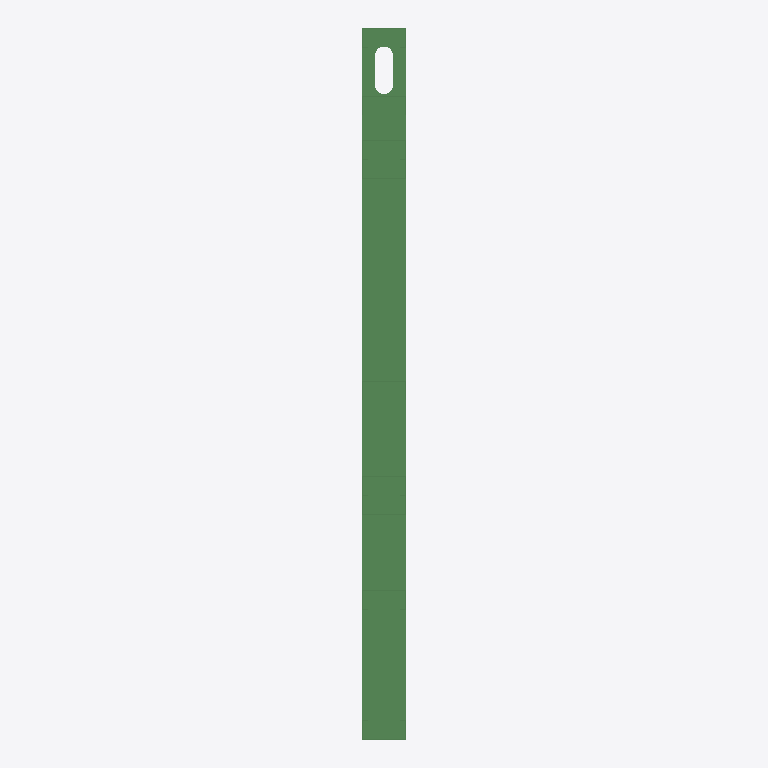
Plan cut of the same IFC building model at storey 'WALL PANEL LAYOUT' (level 0.30 m, cut at 1.71 m), seen from above with north up, elements coloured by IFC class (only those large enough to see are counted): 11 beams (green). Cut surfaces are drawn darker.
Extent 0.1 m × 1.5 m × 2.7 m (x, y, z). Storeys (1): WALL PANEL LAYOUT at 0.30 m. Elements (20): 20 IfcBeam.

HEADER;
FILE_DESCRIPTION(('ViewDefinition [CoordinationView_V2.0]'),'2;1');
FILE_NAME('Project Number','2026-06-21T12:27:29+05:30',(''),(''),'ODA SDAI 22.12','23.0.11.19 - Exporter 23.0.11.19 - Alternate UI ','');
FILE_SCHEMA(('IFC2X3'));
ENDSEC;
DATA;
#105=IFCPROJECT('1cou8j2P53RAJ$bb4K31UR',#20,'Project Number',$,$,'.','Project Status',(#100),#97);
#118=IFCSITE('1cou8j2P53RAJ$bb4K31UP',#20,'Default',$,$,#117,$,$,.ELEMENT.,(42,21,31,209411),(-71,-3,-24,-208374),0.0,$,$);
#107=IFCBUILDING('1cou8j2P53RAJ$bb4K31UQ',#20,'',$,$,#16,$,'',.ELEMENT.,$,$,#106);
#111=IFCBUILDINGSTOREY('2fRsqMlrX0q9No1G7J7TGo',#20,'WALL PANEL LAYOUT',$,'Level:1/4" Head',#110,$,'WALL PANEL LAYOUT',.ELEMENT.,0.9999999999988299);
#1460=IFCBEAM('2Jrp5ACXz44RWvMNEGU8hB',#20,'BIMSF-SSMA-T:362T150-43-(50):1258893',$,'BIMSF-SSMA-T:362T150-43-(50)',#1392,#1459,'1258893');
#270=IFCBEAM('2Jrp5ACXz44RWvMNEGU8e$',#20,'BIMSF-SSMA-T:362T150-43-(50):1258873',$,'BIMSF-SSMA-T:362T150-43-(50)',#226,#269,'1258873');
#380=IFCBEAM('2Jrp5ACXz44RWvMNEGU8ey',#20,'BIMSF-SSMA-S:362S162-43-(50):1258874',$,'BIMSF-SSMA-S:362S162-43-(50)',#284,#379,'1258874');
#606=IFCBEAM('2Jrp5ACXz44RWvMNEGU8ew',#20,'BIMSF-SSMA-S:362S162-43-(50):1258876',$,'BIMSF-SSMA-S:362S162-43-(50)',#510,#605,'1258876');
#1004=IFCBEAM('2Jrp5ACXz44RWvMNEGU8h5',#20,'BIMSF-SSMA-S:362S162-43-(50):1258883',$,'BIMSF-SSMA-S:362S162-43-(50)',#908,#1003,'1258883');
#1114=IFCBEAM('2Jrp5ACXz44RWvMNEGU8h2',#20,'BIMSF-SSMA-S:362S162-43-(50):1258884',$,'BIMSF-SSMA-S:362S162-43-(50)',#1018,#1113,'1258884');
#1224=IFCBEAM('2Jrp5ACXz44RWvMNEGU8h3',#20,'BIMSF-SSMA-S:362S162-43-(50):1258885',$,'BIMSF-SSMA-S:362S162-43-(50)',#1128,#1223,'1258885');
#496=IFCBEAM('2Jrp5ACXz44RWvMNEGU8ez',#20,'BIMSF-SSMA-S:362S162-43-(50):1258875',$,'BIMSF-SSMA-S:362S162-43-(50)',#400,#495,'1258875');
#716=IFCBEAM('2Jrp5ACXz44RWvMNEGU8ex',#20,'BIMSF-SSMA-S:362S162-43-(50):1258877',$,'BIMSF-SSMA-S:362S162-43-(50)',#620,#715,'1258877');
#1546=IFCBEAM('2ZLXfK7M9BRgm_z_7Vgp$0',#20,'BIMSF-SSMA-S:362S162-43-(50):1269990',$,'BIMSF-SSMA-S:362S162-43-(50)',#1474,#1545,'1269990');
#1656=IFCBEAM('348zY6iX1BhQHqPW50tHWz',#20,'BIMSF-SSMA-S:362S162-43-(50):1273904',$,'BIMSF-SSMA-S:362S162-43-(50)',#1560,#1655,'1273904');
ENDSEC;
